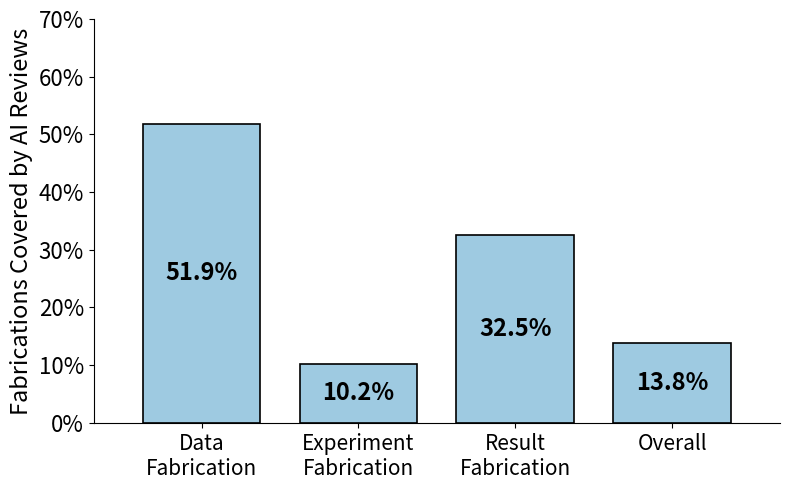

Write the Python code that produced this figure.
"""
plot_category_recall.py

Bar chart: claim-level recall of AI reviews per FabScore fabrication category.
For each category (Data / Experiment / Result Fabrication) and Overall,
shows the fraction of FabScore fabrications that AI reviews caught.

Output: plots/category_recall.pdf  (and .png)
"""

import os
import numpy as np
import matplotlib.pyplot as plt
import matplotlib.ticker as mticker

OUT_DIR = "."
os.makedirs(OUT_DIR, exist_ok=True)

# ---------------------------------------------------------------------------
# Data (from analyze_airev_coverage.py output)
# ---------------------------------------------------------------------------
categories = [
    "Data\nFabrication",
    "Experiment\nFabrication",
    "Result\nFabrication",
    "Overall",
]
caught = [14,  90,  38, 142]
total  = [27, 883, 117, 1027]
recall = [c / t for c, t in zip(caught, total)]

colors = ["#9ecae1"] * len(categories)

# ---------------------------------------------------------------------------
# Plot
# ---------------------------------------------------------------------------
fig, ax = plt.subplots(figsize=(8, 5))

bar_width = 0.6
bar_gap   = 0.2
x = np.arange(len(categories)) * (bar_width + bar_gap)
bars  = ax.bar(x, [r * 100 for r in recall], width=bar_width,
               color=colors, edgecolor="#000000", linewidth=1.2)

# Value labels: bold % inside bar
for bar, c, t, r in zip(bars, caught, total, recall):
    ax.text(
        bar.get_x() + bar.get_width() / 2,
        bar.get_height() / 2,
        f"{r*100:.1f}%",
        ha="center", va="center", fontsize=17, fontweight="bold", color="black",
    )

ax.set_xticks(x)
ax.set_xticklabels(categories, fontsize=15)
ax.set_xlim(x[0] - 0.55, x[-1] + 0.55)
ax.set_ylabel("Fabrications Covered by AI Reviews", fontsize=17)
ax.set_ylim(0, max(r * 100 for r in recall) * 1.35)
ax.yaxis.set_major_formatter(mticker.FormatStrFormatter("%g%%"))
ax.tick_params(axis="y", labelsize=16)
ax.spines["top"].set_visible(False)
ax.spines["right"].set_visible(False)

fig.tight_layout()

for ext in ("pdf", "png"):
    out = os.path.join(OUT_DIR, f"category_recall.{ext}")
    fig.savefig(out, dpi=150, bbox_inches="tight")
    print(f"Saved: {out}")

plt.show()
